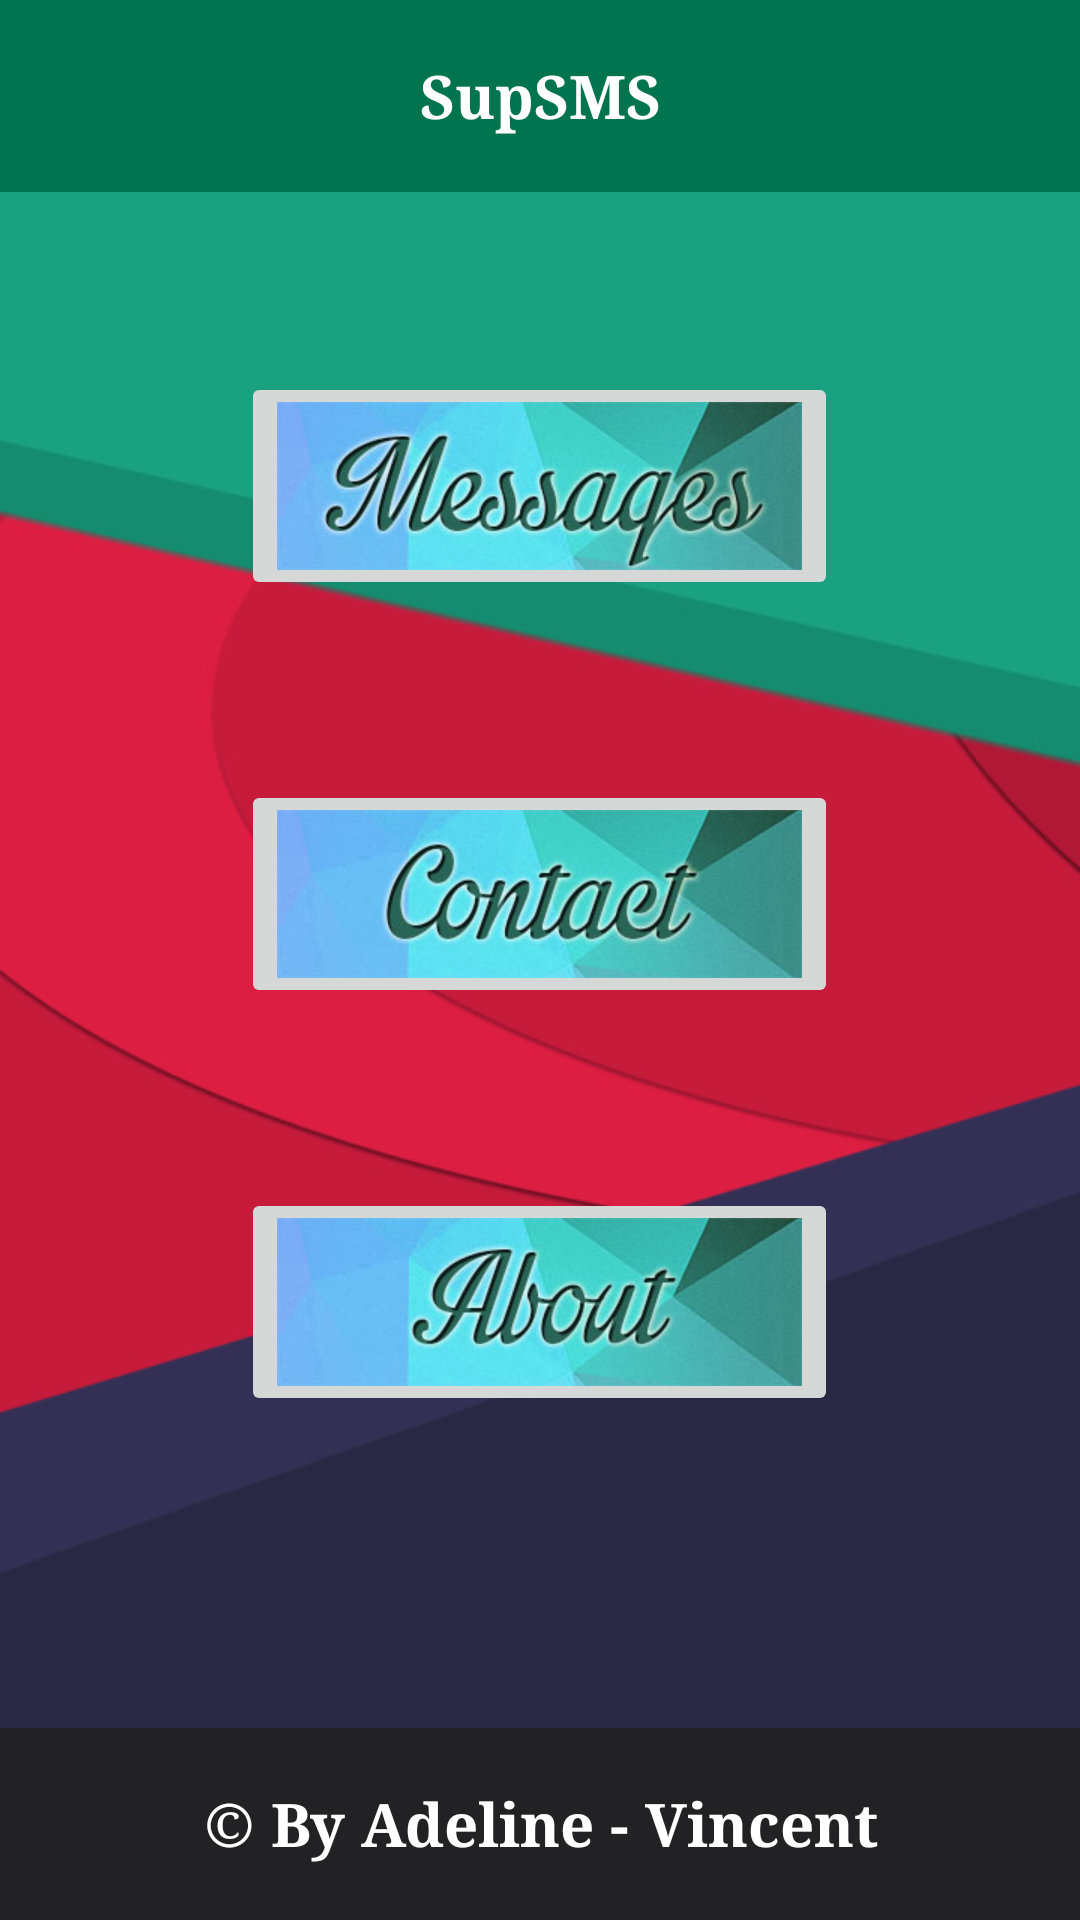

Here is an Android app screen rendered from its layout file. Give the layout XML and the strings, colors and styles it references.
<!-- AndroidManifest.xml: application theme AppTheme -->
<!-- res/layout/activity_main.xml -->
<LinearLayout xmlns:android="http://schemas.android.com/apk/res/android"
    xmlns:tools="http://schemas.android.com/tools"
    android:layout_width="match_parent"
    android:layout_height="match_parent"
    android:orientation="vertical"
    tools:context=".MainActivity"
    android:weightSum="5">

    <include layout="@layout/header"
        ></include>


    <LinearLayout
        android:orientation="vertical"
        android:layout_width="match_parent"
        android:layout_height="0dp"
        android:layout_weight="4"
        android:background="@drawable/background"
        android:layout_gravity="center_vertical">

        <ImageButton
            android:layout_width="wrap_content"
            android:layout_height="wrap_content"
            android:id="@+id/btnSms"
            android:src="@drawable/btn_messages"
            android:layout_gravity="center_horizontal"
            android:layout_marginTop="60dp"
            android:contentDescription="messages" />

        <ImageButton
            android:layout_width="wrap_content"
            android:layout_height="wrap_content"
            android:id="@+id/btnContact"
            android:src="@drawable/btn_contact"
            android:layout_gravity="center_horizontal"
            android:layout_marginTop="60dp" />

        <ImageButton
            android:layout_width="wrap_content"
            android:layout_height="wrap_content"
            android:id="@+id/btnAbout"
            android:src="@drawable/btn_about"
            android:layout_gravity="center_horizontal"
            android:layout_marginTop="60dp" />


    </LinearLayout>


    <include layout="@layout/footer"></include>

</LinearLayout>
<!-- res/layout/header.xml (included above) -->
<?xml version="1.0" encoding="utf-8"?>
<TextView
    android:layout_width="match_parent"
    xmlns:android="http://schemas.android.com/apk/res/android"
    android:layout_height="0dp"
    android:layout_weight="0.5"
    android:text="@string/app_name"
    android:background="@color/header_background"
    style="@style/text_view_style"></TextView>
<!-- res/layout/footer.xml (included above) -->
<?xml version="1.0" encoding="utf-8"?>
<TextView
    android:layout_width="match_parent"
    xmlns:android="http://schemas.android.com/apk/res/android"
    android:layout_height="0dp"
    android:layout_weight="0.5"
    style="@style/text_view_style"
    android:background="@color/footer_background"
    android:text="@string/footer_vue"
    ></TextView>
<!-- resources referenced by this layout -->
<resources>
  <color name="footer_background">#222224</color>
  <color name="header_background">#00734F</color>
  <!-- drawable background: jpg bitmap (drawable-xhdpi, 21801 bytes) -->
  <!-- drawable btn_about: jpg bitmap (drawable-xhdpi, 29144 bytes) -->
  <!-- drawable btn_contact: jpg bitmap (drawable-xhdpi, 23817 bytes) -->
  <!-- drawable btn_messages: jpg bitmap (drawable-xhdpi, 33786 bytes) -->
  <string name="app_name">SupSMS</string>
  <string name="footer_vue">© By Adeline - Vincent</string>
  <style name="text_view_style" parent="Theme.AppCompat.Light.DarkActionBar">
          
  
          <item name="android:gravity">center</item>
          <item name="android:layout_gravity">center</item>
          <item name="android:textColor">#FFF</item>
          <item name="android:textSize">20sp</item>
          <item name="android:textStyle">bold</item>
          <item name="android:typeface">serif</item>
      </style>
  <style name="AppTheme" parent="Theme.AppCompat.Light.DarkActionBar">
          
      </style>
</resources>
